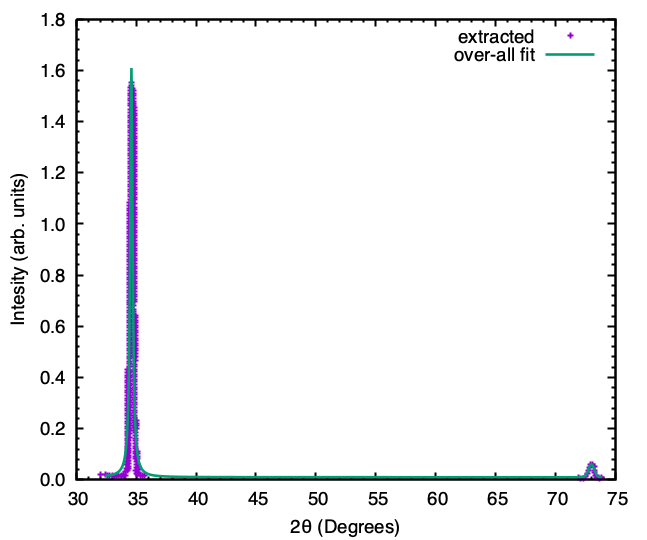

Values plotted in this chart, from the file beside it:
32.00690792141596, 0.021364719253382347
32.41, 0.02012
32.6, 0.01762
32.8, 0.01762
32.99, 0.0178
33.15, 0.01451
33.35, 0.01513
33.56, 0.01673
33.74, 0.01837
33.8, 0.01295
33.96, 0.01958
34.08, 0.01762
34.11, 0.03152
34.2, 0.05795
34.2, 0.04506
34.25, 0.1617
34.25, 0.1517
34.25, 0.1417
34.25, 0.1317
34.25, 0.1218
34.25, 0.1118
34.25, 0.1018
34.25, 0.09183
34.25, 0.08185
34.25, 0.07188
34.25, 0.03508
34.25, 0.1725
34.3, 0.4192
34.3, 0.4092
34.3, 0.3993
34.3, 0.3893
34.3, 0.3793
34.3, 0.3693
34.3, 0.3594
34.3, 0.3494
34.3, 0.3394
34.3, 0.3294
34.3, 0.3194
34.3, 0.3095
34.3, 0.2995
34.3, 0.2895
34.3, 0.2795
34.3, 0.2696
34.3, 0.2596
34.3, 0.2496
34.3, 0.2396
34.3, 0.2296
34.3, 0.2197
34.3, 0.2097
34.3, 0.1997
34.3, 0.1897
34.31, 0.4313
34.31, 0.181
34.32, 0.04506
34.35, 0.05067
34.36, 0.06211
34.37, 0.1062
34.37, 0.0962
34.37, 0.08622
34.37, 0.07624
34.4, 0.1536
... 417 more rows
